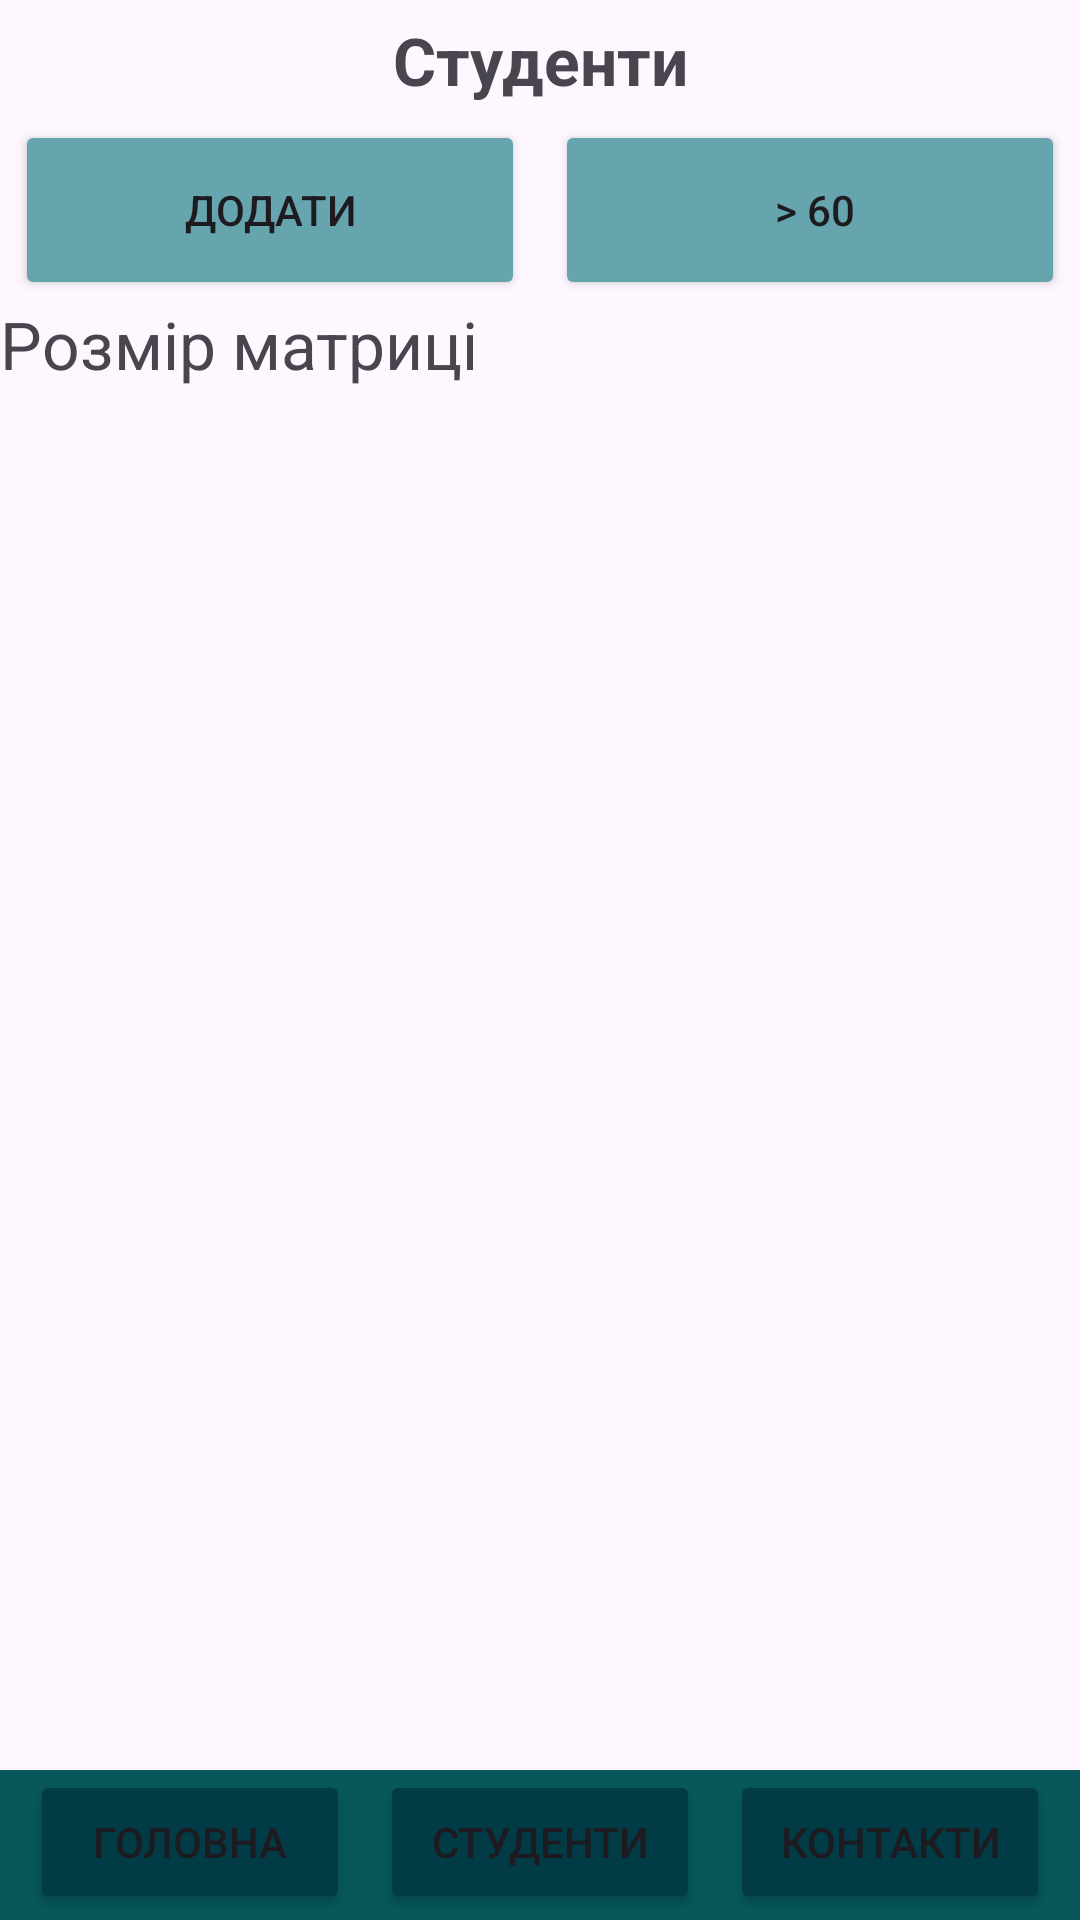

Write the Android layout XML for this screen, with the resource values it uses.
<!-- AndroidManifest.xml: activity theme Theme.MyApplication -->
<!-- res/layout/activity_data.xml -->
<?xml version="1.0" encoding="utf-8"?>
<RelativeLayout
    xmlns:android="http://schemas.android.com/apk/res/android"
    xmlns:app="http://schemas.android.com/apk/res-auto"
    xmlns:tools="http://schemas.android.com/tools"
    android:layout_width="match_parent"
    android:layout_height="match_parent"
    tools:context=".DataActivity">
    <TextView
        android:id="@+id/title"
        android:layout_width="match_parent"
        android:layout_marginHorizontal="20dp"
        android:layout_height="40dp"
        android:text="Студенти"
        android:textSize="22sp"
        android:gravity="center"
        android:textStyle="bold"/>
    <LinearLayout
        android:layout_width="match_parent"
        android:layout_height="60dp"
        android:orientation="horizontal"
        android:layout_below="@+id/title"
        android:id="@+id/button">

        <Button
            android:layout_width="0dp"
            android:layout_height="60dp"
            android:layout_marginHorizontal="5sp"
            android:layout_weight="1"
            android:backgroundTint="#66a5ad"
            android:onClick="onClickAdd"
            android:text="Додати"
            android:id="@+id/button1"/>
        <Button
            android:layout_width="0dp"
            android:layout_height="60dp"
            android:layout_marginHorizontal="5sp"
            android:layout_weight="1"
            android:backgroundTint="#66a5ad"
            android:onClick="onClickGrade"
            android:text=" > 60"
            android:id="@+id/button2" />


    </LinearLayout>
    <TextView
        android:id="@+id/header"
        android:layout_width="wrap_content"
        android:layout_height="wrap_content"
        android:text="Розмір матриці"
        android:textSize="22sp"
        android:layout_marginBottom="15dp"
        android:layout_below="@+id/button"/>
    <ListView
        android:id="@+id/list"
        android:layout_width="400dp"
        android:layout_height="550dp"
        android:layout_below="@+id/header"/>

    <LinearLayout
        android:layout_width="match_parent"
        android:layout_height="50dp"
        android:layout_alignParentBottom="true"
        android:orientation="horizontal"
        android:background="#07575b">

        <Button
            android:layout_width="0dp"
            android:layout_height="wrap_content"
            android:layout_weight="1"
            android:layout_marginHorizontal="10sp"
            android:backgroundTint="#003b46"
            android:onClick="startWorkWithMain"
            android:text="Головна" />

        <Button
            android:layout_width="0dp"
            android:layout_height="wrap_content"
            android:layout_weight="1"
            android:backgroundTint="#003b46"
            android:onClick="startWorkWithStudents"
            android:text="Студенти" />

        <Button
            android:layout_width="0dp"
            android:layout_height="wrap_content"
            android:layout_weight="1"
            android:layout_marginHorizontal="10sp"
            android:backgroundTint="#003b46"
            android:onClick="startWorkWithContacts"
            android:text="Контакти" />
    </LinearLayout>
</RelativeLayout>
<!-- resources referenced by this layout -->
<resources>
  <style name="Theme.MyApplication" parent="Base.Theme.MyApplication" />
  <style name="Base.Theme.MyApplication" parent="Theme.Material3.DayNight.NoActionBar">
          
          
          <item name="android:statusBarColor" tools:targetApi="1">#003b46</item>
      </style>
</resources>
